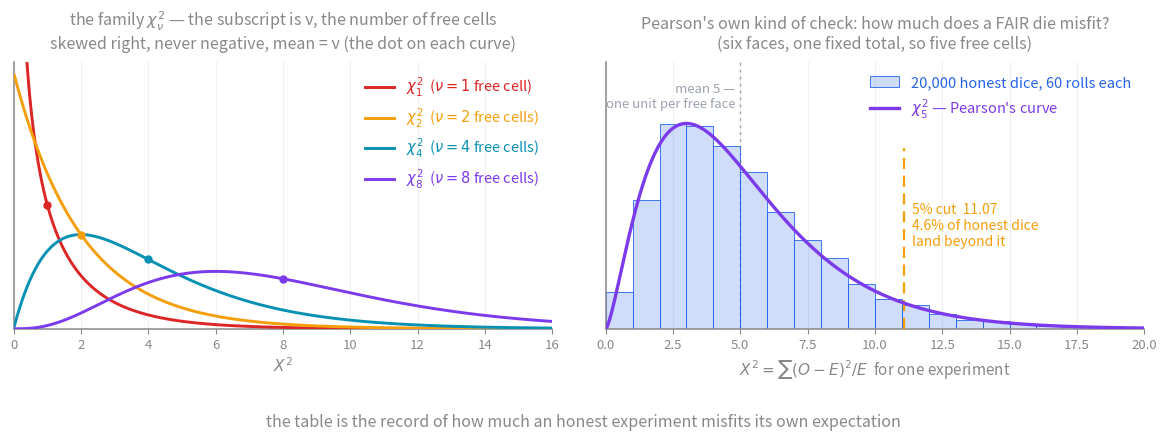
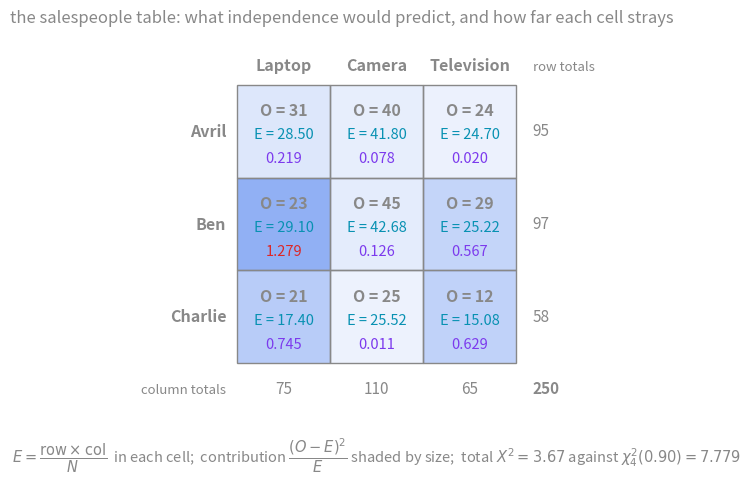
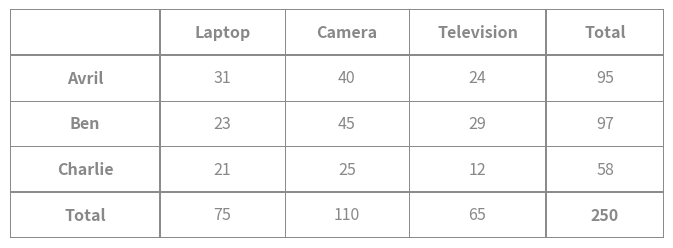

Write the Python code that produced these figures, in order.
"""Figures for the Chi-Squared Tests card.

Regenerate:  python3 chi-squared-figures.py
Writes chi-squared-die-experiment.svg, chi-squared-contingency-cells.svg and
chi-squared-salespeople-table.svg (the J25 Q3 table as printed, for the callout)
beside this file.

Figure 1 — left: chi-squared densities for nu = 1, 2, 4, 8 with each mean
marked (mean = nu: "one unit of miss per free cell"); right: a fair die rolled
60 times, X^2 computed, repeated 20,000 times — the pile of honest misfits
against the chi^2_5 curve, with the 5% cut at 11.07. Fixed seed, byte-stable.
Figure 2 — the 3x3 contingency table of 9231/44 J25 Q3: each cell shows the
observed count, the expected count under independence (row x col / N), and its
contribution to X^2, shaded by size. Row/column totals shown.

Vault palette: all text #888, transparent background, byte-stable output.
"""

import numpy as np
from scipy import stats
import matplotlib
matplotlib.use("Agg")
import matplotlib.pyplot as plt
from matplotlib.patches import Rectangle
import re

AX = "#888888"
BLUE = "#2563eb"
PURPLE = "#7c3aed"
GREEN = "#059669"
RED = "#dc2626"
AMBER = "#f59e0b"
TEAL = "#0891b2"
GREY = "#9ca3af"

plt.rcParams.update({
    "text.color": AX,
    "axes.labelcolor": AX,
    "axes.edgecolor": AX,
    "xtick.color": AX,
    "ytick.color": AX,
    "font.size": 11,
    "font.family": "sans-serif",
    "svg.fonttype": "none",
    "svg.hashsalt": "vault",
})


def style(ax):
    for s in ("right", "top"):
        ax.spines[s].set_visible(False)
    for s in ("left", "bottom"):
        ax.spines[s].set_color(AX)
        ax.spines[s].set_linewidth(1.1)
    ax.tick_params(colors=AX, labelsize=9.5)
    ax.grid(color=AX, alpha=0.12, lw=0.8)
    ax.set_axisbelow(True)


# ---------------------------------------------------------------- figure 1
def fig_die(seed=1900, reps=20000, rolls=60):
    fig, (ax0, ax1) = plt.subplots(1, 2, figsize=(11.8, 4.7))

    # left: densities
    style(ax0)
    x = np.linspace(0.02, 16, 800)
    for nu, col in ((1, RED), (2, AMBER), (4, TEAL), (8, PURPLE)):
        y = stats.chi2.pdf(x, nu)
        ax0.plot(x, y, color=col, lw=2.1, label=rf"$\chi^2_{{{nu}}}$  ($\nu = {nu}$ free cell{'s' if nu > 1 else ''})", zorder=3)
        ax0.plot([nu], [stats.chi2.pdf(nu, nu)], "o", color=col, ms=5, zorder=4)
    ax0.set_xlim(0, 16)
    ax0.set_ylim(0, 0.52)
    ax0.set_yticks([])
    ax0.set_xlabel(r"$X^2$", color=AX)
    ax0.legend(loc="upper right", frameon=False, labelcolor="linecolor", fontsize=10.5)
    ax0.set_title("the family $\\chi^2_\\nu$ — the subscript is ν, the number of free cells\nskewed right, never negative, mean = ν (the dot on each curve)",
                  color=AX, fontsize=11.5, pad=10)

    # right: honest die
    rng = np.random.default_rng(seed)
    faces = rng.integers(1, 7, size=(reps, rolls))
    counts = np.stack([(faces == f).sum(axis=1) for f in range(1, 7)], axis=1)
    E = rolls / 6
    X2 = ((counts - E) ** 2 / E).sum(axis=1)
    crit = stats.chi2.ppf(0.95, 5)
    frac = np.mean(X2 > crit)

    style(ax1)
    bins = np.arange(0, 20.5, 1.0)
    ax1.hist(X2, bins=bins, density=True, color=(37/255, 99/255, 235/255, 0.22), edgecolor=BLUE,
             lw=0.6, label=f"{reps:,} honest dice, 60 rolls each", zorder=2)
    xx = np.linspace(0.05, 20, 600)
    ax1.plot(xx, stats.chi2.pdf(xx, 5), color=PURPLE, lw=2.4, label=r"$\chi^2_5$ — Pearson's curve", zorder=4)
    ax1.axvline(crit, ymax=0.68, color=AMBER, lw=1.6, ls=(0, (5, 3)), zorder=3)
    ax1.text(crit + 0.3, 0.095, f"5% cut  {crit:.2f}\n{100*frac:.1f}% of honest dice\nland beyond it",
             color=AMBER, fontsize=10, va="top")
    ax1.axvline(5, color=GREY, lw=1.0, ls=(0, (2, 3)), zorder=1)
    ax1.text(4.8, 0.185, "mean 5 —\none unit per free face", color=GREY, fontsize=9.5, va="top", ha="right")
    ax1.set_xlim(0, 20)
    ax1.set_ylim(0, 0.20)
    ax1.set_yticks([])
    ax1.set_xlabel(r"$X^2 = \sum (O-E)^2/E$  for one experiment", color=AX)
    ax1.legend(loc="upper right", frameon=False, labelcolor=[BLUE, PURPLE], fontsize=10.5)
    ax1.set_title("Pearson's own kind of check: how much does a FAIR die misfit?\n(six faces, one fixed total, so five free cells)",
                  color=AX, fontsize=11.5, pad=10)

    fig.suptitle("the table is the record of how much an honest experiment misfits its own expectation",
                 color=AX, fontsize=11.5, y=0.035)
    fig.tight_layout(rect=[0, 0.07, 1, 1])
    fig.savefig("chi-squared-die-experiment.svg", transparent=True, bbox_inches="tight", metadata={"Date": None})
    plt.close(fig)
    return frac


# ---------------------------------------------------------------- figure 2
def fig_contingency():
    O = np.array([[31, 40, 24], [23, 45, 29], [21, 25, 12]], dtype=float)
    rows = ["Avril", "Ben", "Charlie"]
    cols = ["Laptop", "Camera", "Television"]
    N = O.sum()
    E = np.outer(O.sum(axis=1), O.sum(axis=0)) / N
    C = (O - E) ** 2 / E

    fig, ax = plt.subplots(figsize=(9.6, 5.0))
    ax.set_xlim(-1.35, 3.6)
    ax.set_ylim(-1.05, 3.55)
    ax.set_aspect("equal")
    ax.axis("off")
    cmax = C.max()
    for i in range(3):
        for j in range(3):
            a = 0.08 + 0.42 * C[i, j] / cmax
            ax.add_patch(Rectangle((j, 2 - i), 1, 1, facecolor=(37/255, 99/255, 235/255, a),
                                   edgecolor=AX, lw=1.0, zorder=2))
            ax.text(j + 0.5, 2 - i + 0.72, f"O = {int(O[i, j])}", color=AX, fontsize=11.5,
                    ha="center", va="center", fontweight="bold")
            ax.text(j + 0.5, 2 - i + 0.46, f"E = {E[i, j]:.2f}", color=TEAL, fontsize=10.5,
                    ha="center", va="center")
            ax.text(j + 0.5, 2 - i + 0.20, f"{C[i, j]:.3f}", color=RED if C[i, j] == cmax else PURPLE,
                    fontsize=10.5, ha="center", va="center")
    for j, c in enumerate(cols):
        ax.text(j + 0.5, 3.15, c, color=AX, fontsize=11.5, ha="center", fontweight="bold")
        ax.text(j + 0.5, -0.32, f"{int(O[:, j].sum())}", color=AX, fontsize=11, ha="center")
    for i, r in enumerate(rows):
        ax.text(-0.12, 2 - i + 0.5, r, color=AX, fontsize=11.5, ha="right", va="center", fontweight="bold")
        ax.text(3.18, 2 - i + 0.5, f"{int(O[i].sum())}", color=AX, fontsize=11, va="center")
    ax.text(3.18, -0.32, f"{int(N)}", color=AX, fontsize=11, fontweight="bold")
    ax.text(-0.12, -0.32, "column totals", color=AX, fontsize=9.5, ha="right")
    ax.text(3.18, 3.15, "row totals", color=AX, fontsize=9.5)
    ax.text(1.5, -0.78,
            rf"$E = \dfrac{{\text{{row}} \times \text{{col}}}}{{N}}$  in each cell;  contribution $\dfrac{{(O-E)^2}}{{E}}$ shaded by size;  "
            rf"total $X^2 = {C.sum():.2f}$ against $\chi^2_4(0.90) = 7.779$",
            color=AX, fontsize=10.5, ha="center", va="top")
    ax.set_title("the salespeople table: what independence would predict, and how far each cell strays",
                 color=AX, fontsize=12, pad=8)
    fig.tight_layout()
    fig.savefig("chi-squared-contingency-cells.svg", transparent=True, bbox_inches="tight", metadata={"Date": None})
    plt.close(fig)
    return C.sum()


# ---------------------------------------------------------------- figure 3
def fig_question_table():
    """The 9231/44 June 2025 Q3 table exactly as the paper prints it — an SVG
    because Obsidian will not render a markdown table inside a callout."""
    O = np.array([[31, 40, 24], [23, 45, 29], [21, 25, 12]])
    rows = ["Avril", "Ben", "Charlie"]
    cols = ["Laptop", "Camera", "Television"]
    fig, ax = plt.subplots(figsize=(6.6, 2.35))
    ax.set_xlim(0, 5)
    ax.set_ylim(0, 5)
    ax.axis("off")
    cw = [1.15, 0.95, 0.95, 1.05, 0.9]          # column widths
    xs = np.concatenate([[0], np.cumsum(cw)])
    rh = 5 / 5
    # grid
    for i in range(6):
        y = 5 - i * rh
        lw = 1.4 if i in (0, 1, 4, 5) else 0.7
        ax.plot([0, xs[-1]], [y, y], color=AX, lw=lw, solid_capstyle="butt")
    for j, x in enumerate(xs):
        lw = 1.4 if j in (0, 1, 4, 5) else 0.7
        ax.plot([x, x], [0, 5], color=AX, lw=lw, solid_capstyle="butt")
    def cell(i, j, s, bold=False, color=AX):
        ax.text((xs[j] + xs[j + 1]) / 2, 5 - (i + 0.5) * rh, s, color=color, fontsize=11.5,
                ha="center", va="center", fontweight="bold" if bold else "normal")
    for j, c in enumerate(cols):
        cell(0, j + 1, c, bold=True)
    cell(0, 4, "Total", bold=True)
    for i, r in enumerate(rows):
        cell(i + 1, 0, r, bold=True)
        for j in range(3):
            cell(i + 1, j + 1, str(O[i, j]))
        cell(i + 1, 4, str(O[i].sum()))
    cell(4, 0, "Total", bold=True)
    for j in range(3):
        cell(4, j + 1, str(O[:, j].sum()))
    cell(4, 4, str(O.sum()), bold=True)
    fig.tight_layout(pad=0.2)
    fig.savefig("chi-squared-salespeople-table.svg", transparent=True, bbox_inches="tight",
                metadata={"Date": None})
    plt.close(fig)


def responsive(path):
    """Vault rule: root <svg> keeps its viewBox but scales — width 100%, no height."""
    s = open(path).read()
    s = re.sub(r'(<svg[^>]*?)\swidth="[^"]*"', r"\1", s, count=1)
    s = re.sub(r'(<svg[^>]*?)\sheight="[^"]*"', r"\1", s, count=1)
    s = s.replace("<svg ", '<svg width="100%" ', 1)
    open(path, "w").write(s)


if __name__ == "__main__":
    frac = fig_die()
    x2 = fig_contingency()
    fig_question_table()
    for f in ("chi-squared-die-experiment.svg", "chi-squared-contingency-cells.svg",
              "chi-squared-salespeople-table.svg"):
        responsive(f)
    print(f"honest dice beyond 11.07: {100*frac:.1f}%   contingency X^2 = {x2:.3f}")
